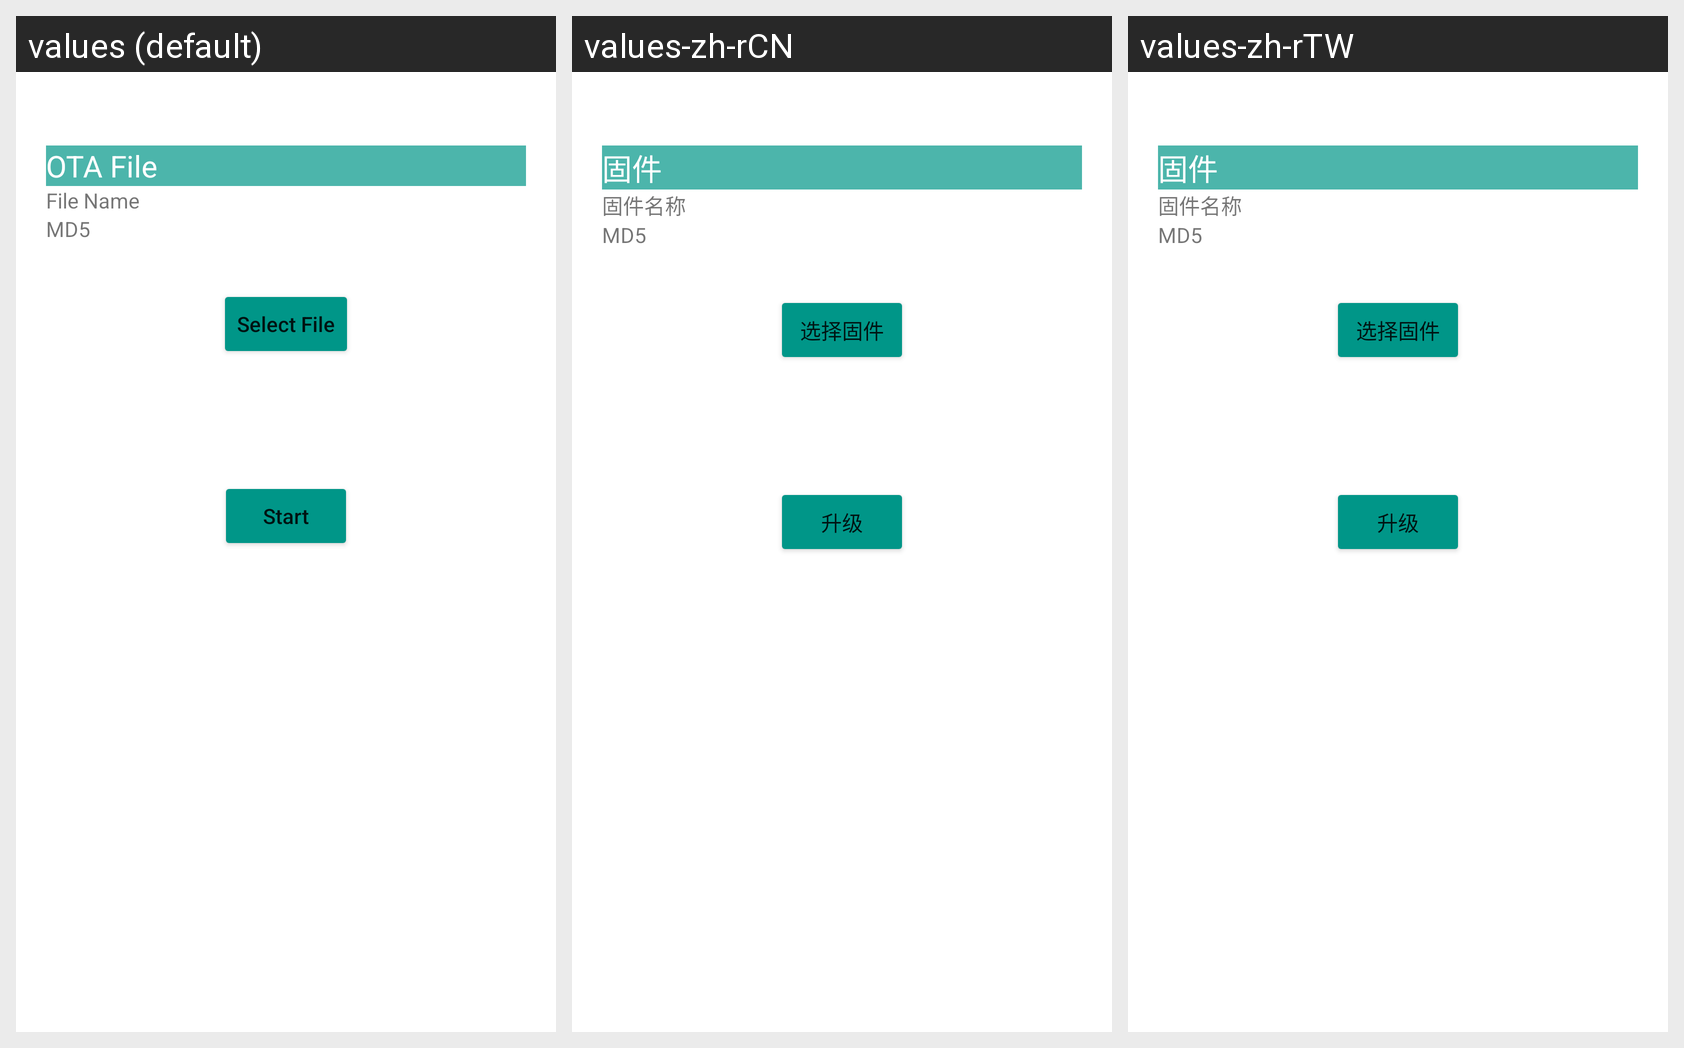

The same Android screen rendered under several of its app's locales, left to right. List the strings drawn on it with the default value and each locale's translation.
Android screen res/layout/activity_otaupgrade.xml rendered under 3 locales, left to right: values (default), values-zh-rCN, values-zh-rTW. Device: Nexus 5 (rendered at 1080×1920; each locale shown at half size, 540×960, under a caption strip naming it); theme Theme.CoolWearSKD.
Strings drawn on this screen, with the default value and each locale's value (text and hints the layout hard-codes, and strings that could not be matched under every locale, appear in the picture but are not listed):

otaFile
  values: OTA File
  values-zh-rCN: 固件
  values-zh-rTW: 固件

file_name
  values: File Name
  values-zh-rCN: 固件名称
  values-zh-rTW: 固件名称

md5
  values: MD5
  values-zh-rCN: MD5
  values-zh-rTW: MD5

selectFile
  values: Select File
  values-zh-rCN: 选择固件
  values-zh-rTW: 选择固件

start
  values: Start
  values-zh-rCN: 升级
  values-zh-rTW: 升级
